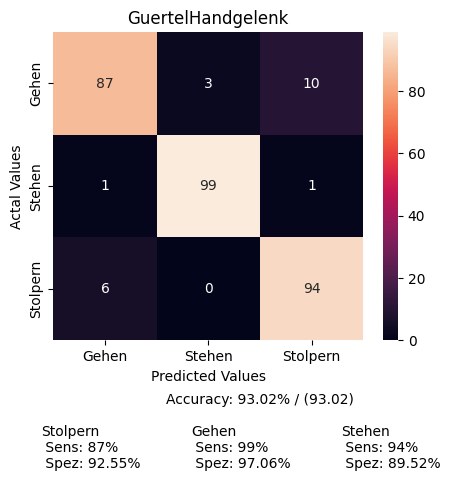

The file beside this chart, header and first rows:
, Gehen, Stehen, Stolpern
Gehen, 3635, 143, 401
Stehen, 22, 3742, 30
Stolpern, 40, 0, 596
